Image classification data set "data_split" (Adamsyaifullah/ADAM_SYAIFULLAH on GitHub). Class labels (4): mild demented, moderate demented, non demented, very mild demented.

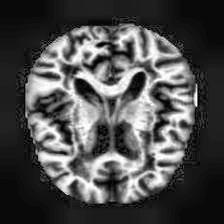
Label: non demented

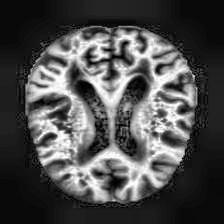
Label: mild demented

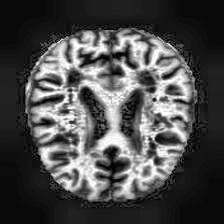
Label: very mild demented

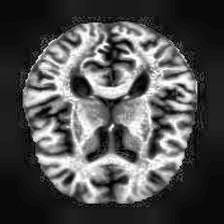
Label: non demented

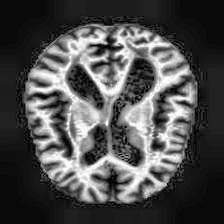
Label: mild demented

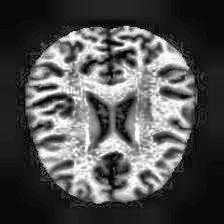
Label: non demented
